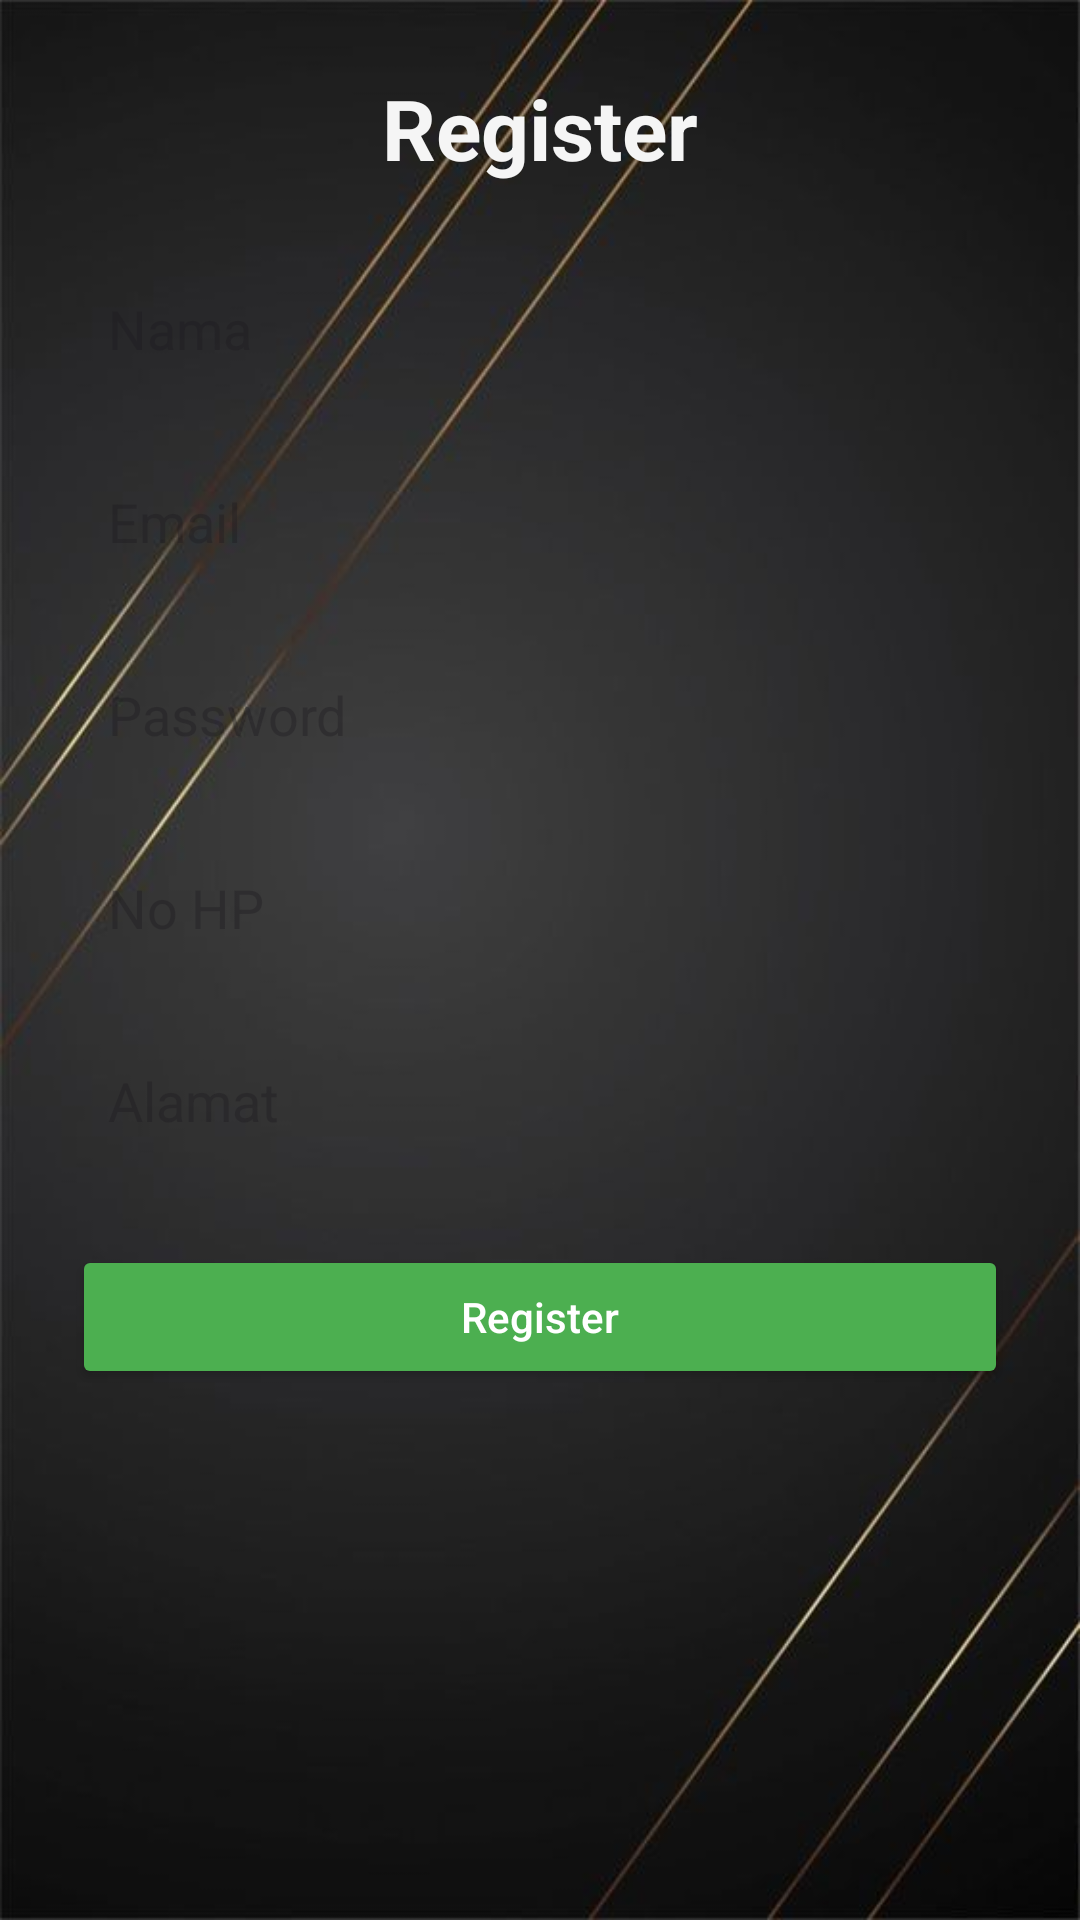

Reconstruct the res/layout file that produces this screen, plus the resources it refers to.
<!-- AndroidManifest.xml: application theme Theme.AppLoginZN -->
<!-- res/layout/activity_register.xml -->
<?xml version="1.0" encoding="utf-8"?>
<ScrollView xmlns:android="http://schemas.android.com/apk/res/android"
    android:layout_width="match_parent"
    android:layout_height="match_parent"
    android:background="@drawable/background">

    <LinearLayout
        android:layout_width="match_parent"
        android:layout_height="wrap_content"
        android:orientation="vertical"
        android:padding="24dp"
        android:gravity="center">

        <TextView
            android:text="Register"
            android:textSize="28sp"
            android:textStyle="bold"
            android:textColor="#F5F5F5"
            android:layout_marginBottom="24dp"
            android:layout_width="wrap_content"
            android:layout_height="wrap_content" />

        <EditText
            android:id="@+id/name"
            android:hint="Nama"
            android:background="@drawable/edittext_bg"
            android:padding="12dp"
            android:layout_marginBottom="16dp"
            android:layout_width="match_parent"
            android:layout_height="wrap_content" />

        <EditText
            android:id="@+id/email"
            android:hint="Email"
            android:inputType="textEmailAddress"
            android:background="@drawable/edittext_bg"
            android:padding="12dp"
            android:layout_marginBottom="16dp"
            android:layout_width="match_parent"
            android:layout_height="wrap_content" />

        <EditText
            android:id="@+id/password"
            android:hint="Password"
            android:inputType="textPassword"
            android:background="@drawable/edittext_bg"
            android:padding="12dp"
            android:layout_marginBottom="16dp"
            android:layout_width="match_parent"
            android:layout_height="wrap_content" />

        <EditText
            android:id="@+id/phone"
            android:hint="No HP"
            android:inputType="phone"
            android:background="@drawable/edittext_bg"
            android:padding="12dp"
            android:layout_marginBottom="16dp"
            android:layout_width="match_parent"
            android:layout_height="wrap_content" />

        <EditText
            android:id="@+id/address"
            android:hint="Alamat"
            android:background="@drawable/edittext_bg"
            android:padding="12dp"
            android:layout_marginBottom="24dp"
            android:layout_width="match_parent"
            android:layout_height="wrap_content" />

        <Button
            android:id="@+id/btnRegister"
            android:text="Register"
            android:textAllCaps="false"
            android:backgroundTint="#4CAF50"
            android:textColor="#FFF"
            android:layout_width="match_parent"
            android:layout_height="wrap_content" />

    </LinearLayout>
</ScrollView>
<!-- resources referenced by this layout -->
<resources>
  <!-- drawable background: jpeg bitmap (drawable, 20923 bytes) -->
  <style name="Theme.AppLoginZN" parent="Base.Theme.AppLoginZN" />
  <style name="Base.Theme.AppLoginZN" parent="Theme.Material3.DayNight.NoActionBar">
          
          
      </style>
</resources>
